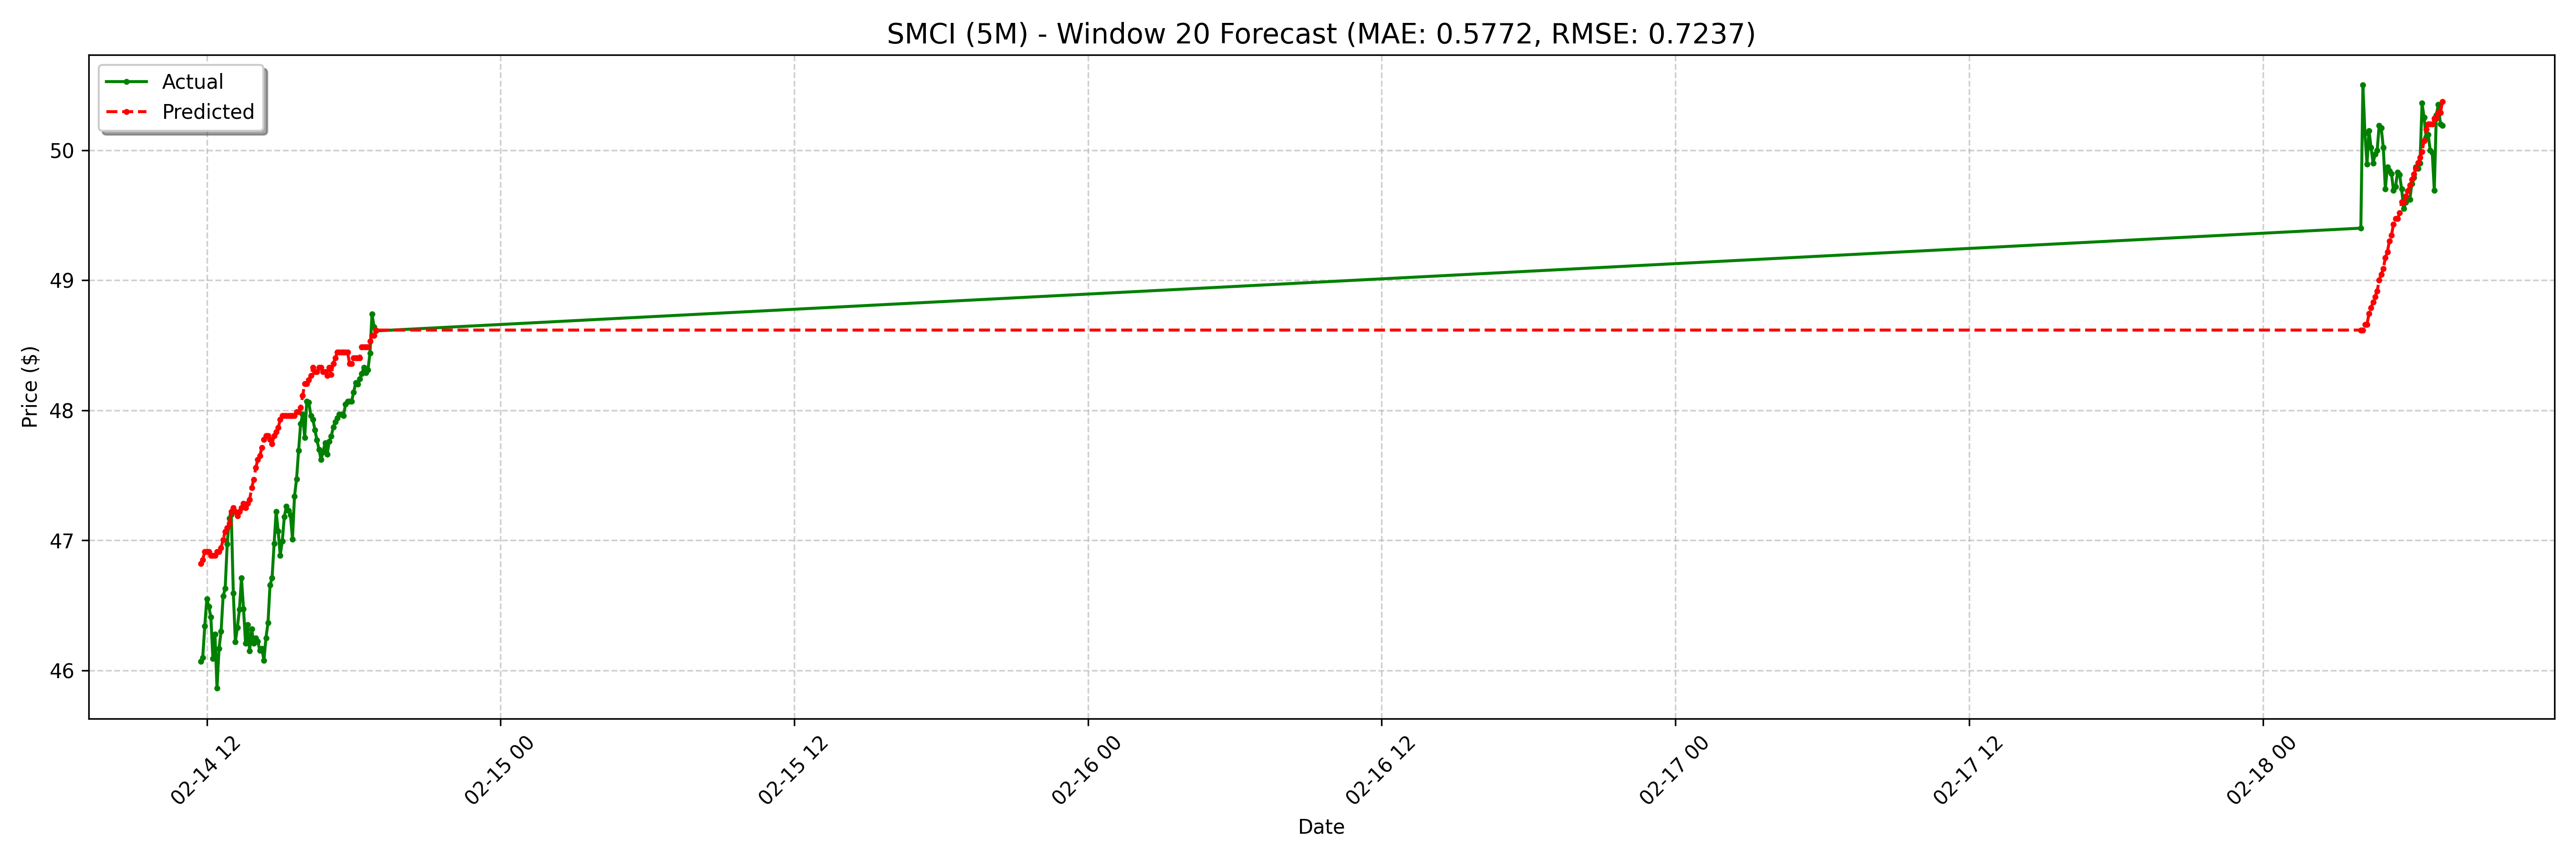

Values plotted in this chart, from the file beside it:
date, actual, forecast
2025-02-14 11:45:00-05:00, 46.07, 46.82
2025-02-14 11:50:00-05:00, 46.1, 46.85
2025-02-14 11:55:00-05:00, 46.34, 46.91
2025-02-14 12:00:00-05:00, 46.55, 46.91
2025-02-14 12:05:00-05:00, 46.49, 46.91
2025-02-14 12:10:00-05:00, 46.41, 46.88
2025-02-14 12:15:00-05:00, 46.09, 46.88
2025-02-14 12:20:00-05:00, 46.28, 46.88
2025-02-14 12:25:00-05:00, 45.86, 46.91
2025-02-14 12:30:00-05:00, 46.17, 46.91
2025-02-14 12:35:00-05:00, 46.3, 46.94
2025-02-14 12:40:00-05:00, 46.57, 47.01
2025-02-14 12:45:00-05:00, 46.63, 47.07
2025-02-14 12:50:00-05:00, 46.97, 47.1
2025-02-14 12:55:00-05:00, 47.17, 47.13
2025-02-14 13:00:00-05:00, 47.2, 47.22
2025-02-14 13:05:00-05:00, 46.59, 47.25
2025-02-14 13:10:00-05:00, 46.22, 47.22
2025-02-14 13:15:00-05:00, 46.33, 47.19
2025-02-14 13:20:00-05:00, 46.47, 47.22
2025-02-14 13:25:00-05:00, 46.71, 47.25
2025-02-14 13:30:00-05:00, 46.47, 47.28
2025-02-14 13:35:00-05:00, 46.21, 47.25
2025-02-14 13:40:00-05:00, 46.35, 47.28
2025-02-14 13:45:00-05:00, 46.15, 47.31
2025-02-14 13:50:00-05:00, 46.32, 47.4
2025-02-14 13:55:00-05:00, 46.21, 47.47
2025-02-14 14:00:00-05:00, 46.25, 47.56
2025-02-14 14:05:00-05:00, 46.22, 47.62
2025-02-14 14:10:00-05:00, 46.16, 47.65
2025-02-14 14:15:00-05:00, 46.17, 47.71
2025-02-14 14:20:00-05:00, 46.08, 47.77
2025-02-14 14:25:00-05:00, 46.25, 47.8
2025-02-14 14:30:00-05:00, 46.37, 47.8
2025-02-14 14:35:00-05:00, 46.66, 47.77
2025-02-14 14:40:00-05:00, 46.71, 47.74
2025-02-14 14:45:00-05:00, 46.98, 47.8
2025-02-14 14:50:00-05:00, 47.22, 47.84
2025-02-14 14:55:00-05:00, 47.07, 47.87
2025-02-14 15:00:00-05:00, 46.88, 47.93
2025-02-14 15:05:00-05:00, 46.99, 47.96
2025-02-14 15:10:00-05:00, 47.18, 47.96
2025-02-14 15:15:00-05:00, 47.26, 47.96
2025-02-14 15:20:00-05:00, 47.23, 47.96
2025-02-14 15:25:00-05:00, 47.19, 47.96
2025-02-14 15:30:00-05:00, 47.01, 47.96
2025-02-14 15:35:00-05:00, 47.34, 47.96
2025-02-14 15:40:00-05:00, 47.47, 47.99
2025-02-14 15:45:00-05:00, 47.69, 47.99
2025-02-14 15:50:00-05:00, 47.9, 48.02
2025-02-14 15:55:00-05:00, 47.97, 48.11
2025-02-14 16:00:00-05:00, 47.79, 48.2
2025-02-14 16:05:00-05:00, 48.07, 48.2
2025-02-14 16:10:00-05:00, 48.06, 48.24
2025-02-14 16:15:00-05:00, 47.96, 48.27
2025-02-14 16:20:00-05:00, 47.93, 48.33
2025-02-14 16:25:00-05:00, 47.85, 48.3
2025-02-14 16:30:00-05:00, 47.77, 48.3
2025-02-14 16:35:00-05:00, 47.7, 48.33
2025-02-14 16:40:00-05:00, 47.62, 48.33
... 68 more rows
